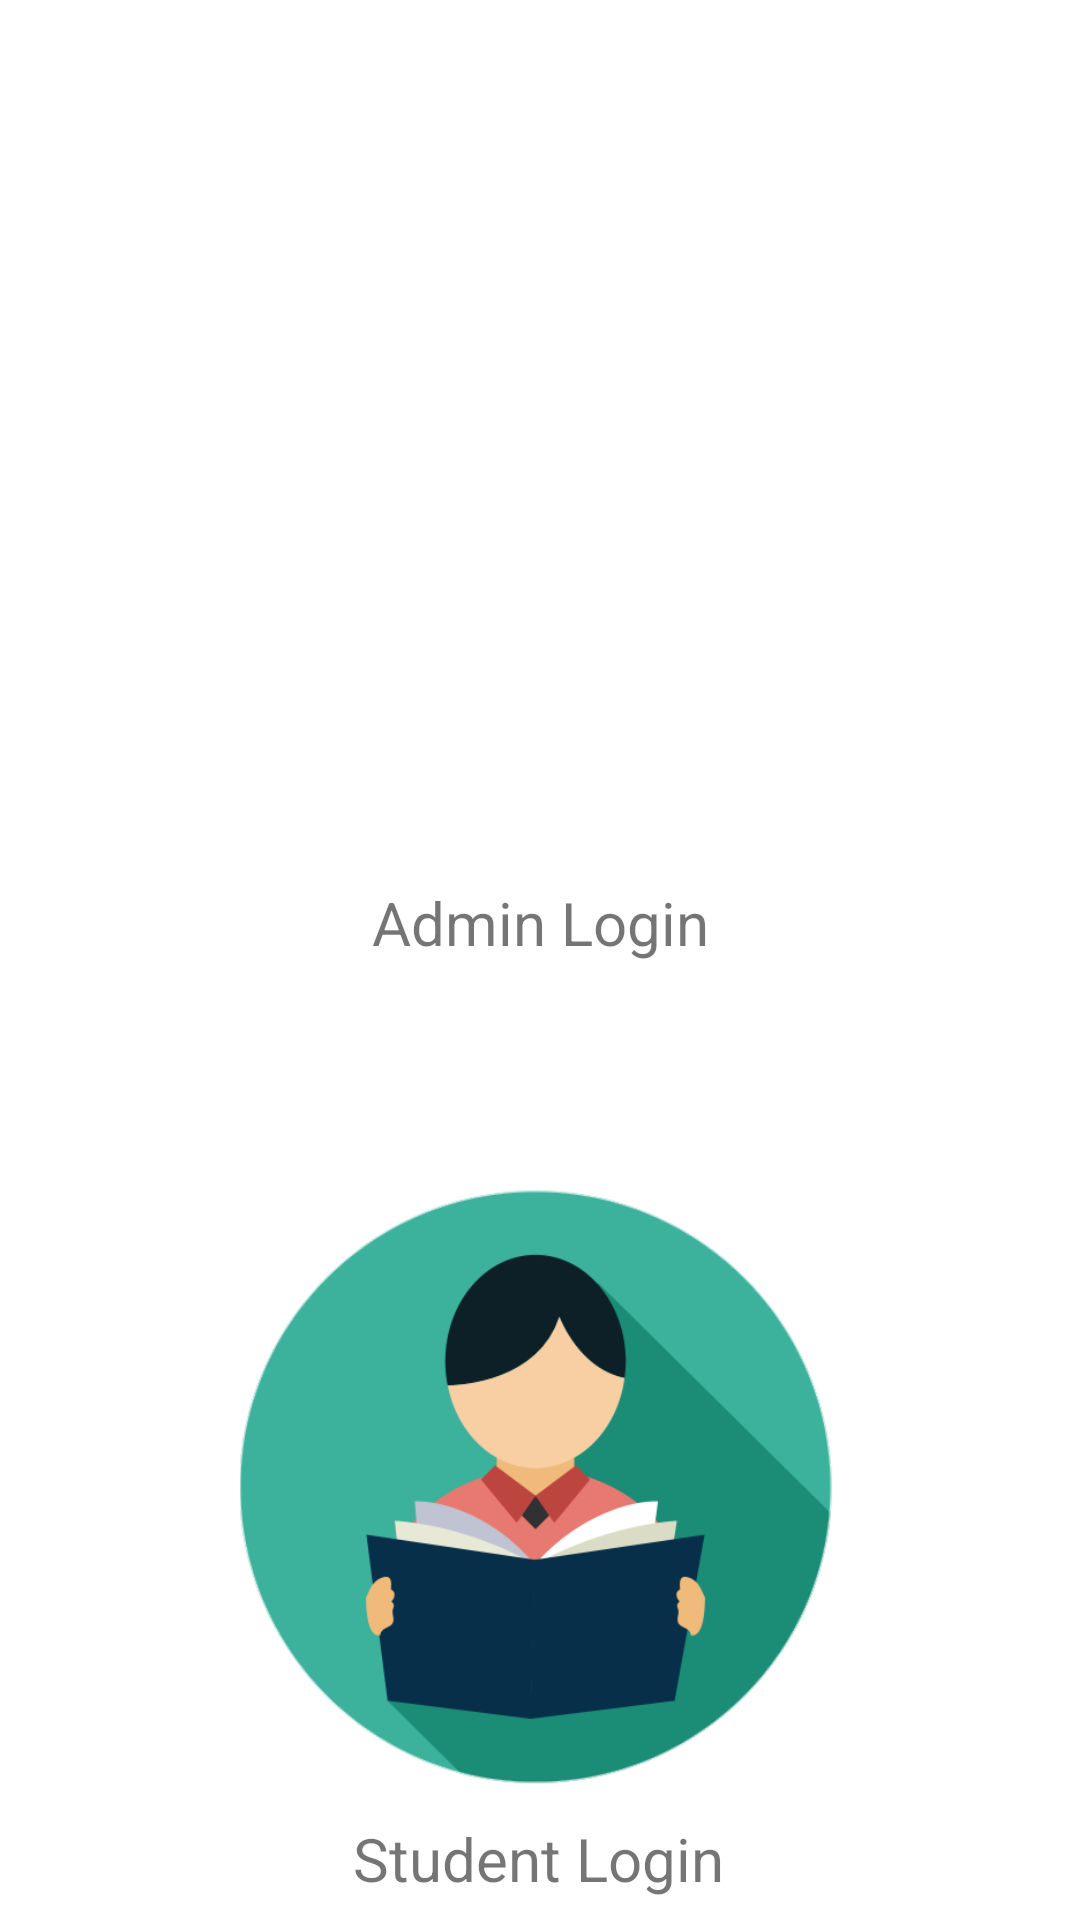

Here is an Android app screen rendered from its layout file. Give the layout XML and the strings, colors and styles it references.
<!-- AndroidManifest.xml: application theme Theme.Tution_Management_System_App -->
<!-- res/layout/activity_main.xml -->
<?xml version="1.0" encoding="utf-8"?>
<androidx.constraintlayout.widget.ConstraintLayout xmlns:android="http://schemas.android.com/apk/res/android"
    xmlns:app="http://schemas.android.com/apk/res-auto"
    xmlns:tools="http://schemas.android.com/tools"
    android:layout_width="match_parent"
    android:layout_height="match_parent"
    tools:context=".MainActivity">

    <ImageButton
        android:id="@+id/adminlogin"
        android:layout_width="200dp"
        android:layout_height="200dp"
        android:layout_marginTop="84dp"
        android:background="?selectableItemBackgroundBorderless"
        android:contentDescription="@string/admin_login"
        android:scaleType="fitXY"
        app:layout_constraintBottom_toTopOf="@+id/admintxt"
        app:layout_constraintEnd_toEndOf="parent"
        app:layout_constraintHorizontal_bias="0.497"
        app:layout_constraintStart_toStartOf="parent"
        app:layout_constraintTop_toTopOf="parent"
        app:srcCompat="@drawable/adminlogo"
        tools:ignore="DuplicateSpeakableTextCheck" />

    <TextView
        android:id="@+id/admintxt"
        android:layout_width="wrap_content"
        android:layout_height="wrap_content"
        android:layout_marginTop="10dp"
        android:text="@string/admin_login"
        android:textSize="20sp"
        app:layout_constraintEnd_toEndOf="parent"
        app:layout_constraintStart_toStartOf="parent"
        app:layout_constraintTop_toBottomOf="@+id/adminlogin" />

    <ImageButton
        android:id="@+id/studentlogin"
        android:layout_width="200dp"
        android:layout_height="200dp"
        android:layout_marginTop="396dp"
        android:background="?selectableItemBackgroundBorderless"
        android:contentDescription="@string/student_login"
        android:scaleType="fitXY"
        app:layout_constraintBottom_toTopOf="@+id/studenttxt"
        app:layout_constraintEnd_toEndOf="parent"
        app:layout_constraintHorizontal_bias="0.497"
        app:layout_constraintStart_toStartOf="parent"
        app:layout_constraintTop_toTopOf="parent"
        app:srcCompat="@drawable/studentlogo"
        tools:ignore="ImageContrastCheck,DuplicateSpeakableTextCheck" />

    <TextView
        android:id="@+id/studenttxt"
        android:layout_width="wrap_content"
        android:layout_height="wrap_content"
        android:layout_marginTop="10dp"
        android:text="@string/student_login"
        android:textSize="20sp"
        app:layout_constraintEnd_toEndOf="parent"
        app:layout_constraintHorizontal_bias="0.498"
        app:layout_constraintStart_toStartOf="parent"
        app:layout_constraintTop_toBottomOf="@+id/studentlogin" />

</androidx.constraintlayout.widget.ConstraintLayout>
<!-- resources referenced by this layout -->
<resources>
  <!-- drawable studentlogo: png bitmap (drawable, 37490 bytes) -->
  <string name="admin_login">Admin Login</string>
  <string name="student_login">Student Login</string>
  <style name="Theme.Tution_Management_System_App" parent="Theme.MaterialComponents.Light.DarkActionBar">
          
          <item name="colorPrimary">@color/purple_500</item>
          <item name="colorPrimaryVariant">@color/purple_700</item>
          <item name="colorOnPrimary">@color/white</item>
          
          <item name="colorSecondary">@color/teal_200</item>
          <item name="colorSecondaryVariant">@color/teal_700</item>
          <item name="colorOnSecondary">@color/black</item>
          
          <item name="android:statusBarColor" tools:targetApi="l">?attr/colorPrimaryVariant</item>
          
      </style>
  <!-- not gathered from this repository: default colours our renderer supplied (Android Studio template values) -->
  <color name="purple_500">#FF6200EE</color>
  <color name="purple_700">#FF3700B3</color>
  <color name="teal_200">#FF03DAC5</color>
  <color name="teal_700">#FF018786</color>
  <color name="black">#FF000000</color>
  <color name="white">#FFFFFFFF</color>
</resources>
